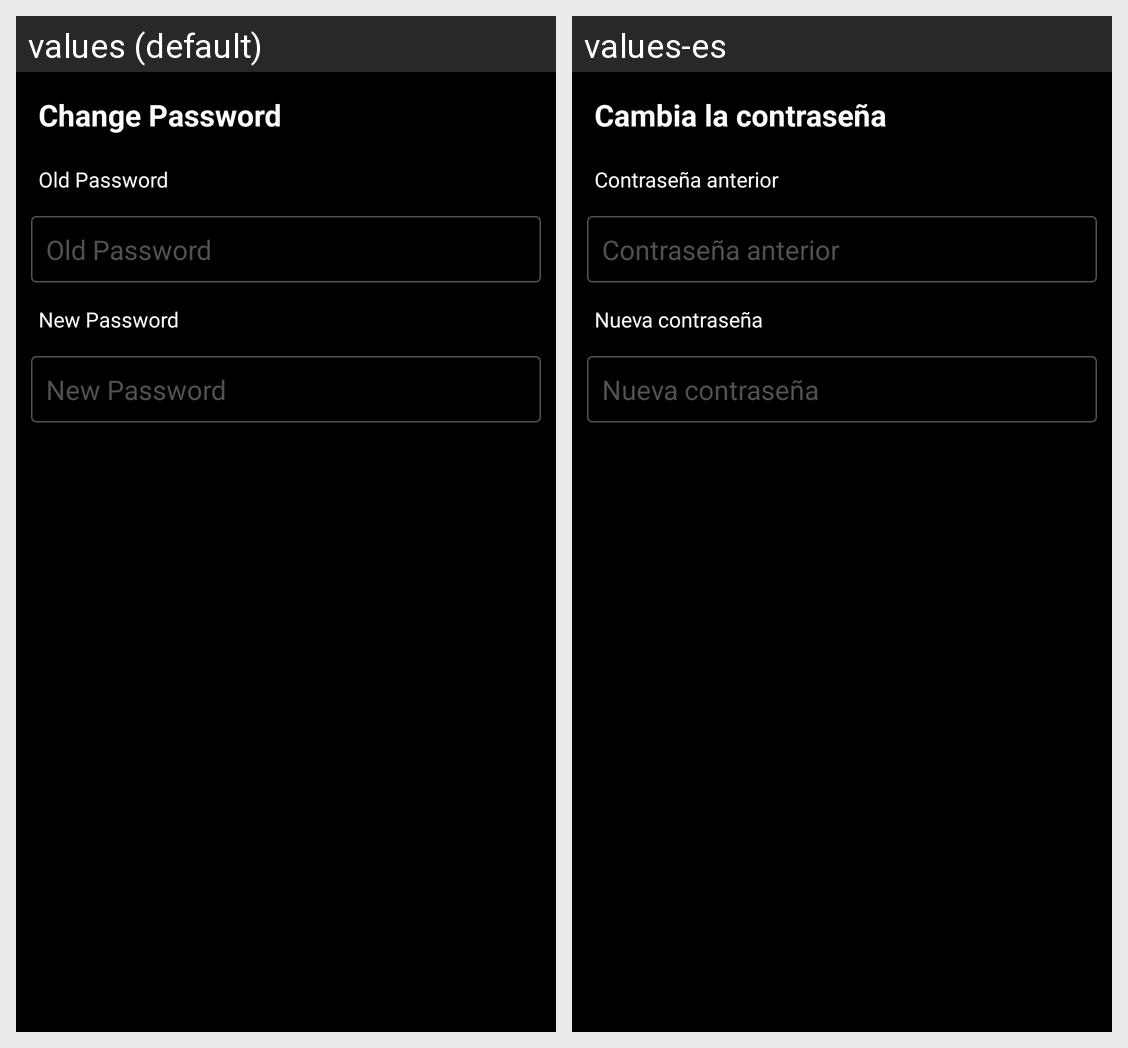

This grid shows one Android layout under two languages. Give, for every string resource on the screen, its name, the default text and each shown locale's text.
Android screen res/layout/activity_change_account_pass.xml rendered under 2 locales, left to right: values (default), values-es. Device: Nexus 5 (rendered at 1080×1920; each locale shown at half size, 540×960, under a caption strip naming it); theme AppTheme.
Strings drawn on this screen, with the default value and each locale's value (text and hints the layout hard-codes, and strings that could not be matched under every locale, appear in the picture but are not listed):

change_password
  values: Change Password
  values-es: Cambia la contraseña

old_password
  values: Old Password
  values-es: Contraseña anterior

new_password
  values: New Password
  values-es: Nueva contraseña
